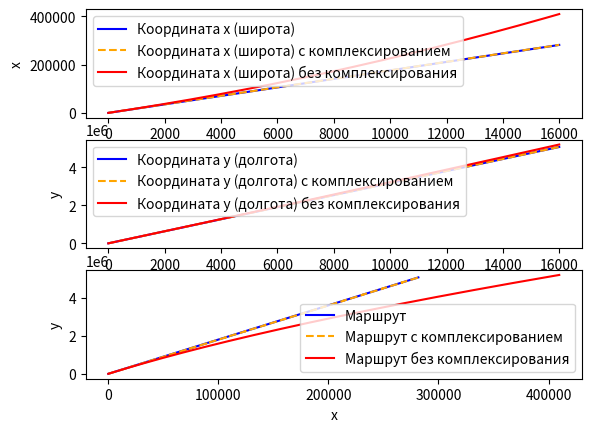

The matplotlib source for this figure:
from math import exp, log, cos, sin, radians
from matplotlib.pyplot import plot, show, legend, subplots, xlabel, ylabel

class error_simulator():  
    def __init__(self, flight_duration, GPS_period, GPS_duration):
        self.flight_duration    = flight_duration
        self.GPS_period         = GPS_period
        self.GPS_duration       = GPS_duration
        self.k                  = - log(1 - 0.95) / GPS_duration
        self.C                  = 0.001
        self.dt                 = 1
        self.errors_list = list()
        self.errors_list_without_correction = list()        
        self.calculate_with_correction()
        self.calculate_without_correction()

    def calculate_with_correction(self):
        error = 0
        self.errors_list.clear()   
        t_local = 0
        for t in range(self.flight_duration):
            if t_local >= self.GPS_period:
                error -= error * (1 - exp(- self.k * self.GPS_duration))
                if t_local - self.GPS_period == self.GPS_duration:
                    t_local = 0
                t_local += 1
            else:
                error += self.C * t_local * self.dt
                t_local += 1
            self.errors_list.append(error)

    def calculate_without_correction(self):
        error = 0
        self.errors_list_without_correction.clear()
        for t in range(self.flight_duration):
            error += self.C * t * self.dt
            self.errors_list_without_correction.append(error)

    def get_errors(self):
        return self.errors_list
    
    def get_errors_without_correction(self):
        return self.errors_list_without_correction
    
    def show_plot(self):
        t = [i for i in range(self.flight_duration)]
        plot(t, self.errors_list, label="Ошибка с комплексированием")
        plot(t, self.errors_list_without_correction, label="Ошибка без комплексирования")
        xlabel("Время")
        ylabel("Ошибка")
        legend()
        show()

class plane():
    def __init__(self):
        self.air_speed          = 300
        self.wind_speed         = 25
        self.aircraft_heading   = radians(90)
        self.wind_direction     = radians(45)
        self.angle_of_attack    = radians(5)
        self.flight_duration    = 16000 
        self.GPS_period         = 1000
        self.GPS_duration       = 10
        self.es = error_simulator(self.flight_duration,
                             self.GPS_period,
                             self.GPS_duration)
        self.x_coords = list()
        self.y_coords = list()
        self.dt = 1
    
    def simulate_flight(self):
        self.x_coords.clear()
        self.y_coords.clear()
        self.x_coords.append(0)
        self.y_coords.append(0)
        for t in range(1, self.flight_duration):
            self.x_coords.append(self.x_coords[-1] + (self.air_speed * cos(self.aircraft_heading) 
                                            + self.wind_speed * cos(self.wind_direction)) * cos(self.angle_of_attack) * self.dt)
            self.y_coords.append(self.y_coords[-1] + (self.air_speed * sin(self.aircraft_heading) 
                                            + self.wind_speed * sin(self.wind_direction)) * cos(self.angle_of_attack) * self.dt)

    def show_plots(self):
        t = [i for i in range(self.flight_duration)]    
        fg, axs = subplots(3, 1)
        x_coords_with_error = [self.x_coords[i] + self.es.get_errors()[i] for i in range(self.flight_duration)]
        x_coords_with_error_without_correction = [self.x_coords[i] + self.es.get_errors_without_correction()[i] for i in range(self.flight_duration)] 
        y_coords_with_error = [self.y_coords[i] + self.es.get_errors()[i] for i in range(self.flight_duration)]
        y_coords_with_error_without_correction = [self.y_coords[i] + self.es.get_errors_without_correction()[i] for i in range(self.flight_duration)] 
        
        axs[0].plot(t, self.x_coords, color='blue', label="Координата x (широта)")
        axs[0].plot(t, x_coords_with_error, color='orange', label="Координата x (широта) с комплексированием",  linestyle='--')
        axs[0].plot(t, x_coords_with_error_without_correction, color='red', label="Координата x (широта) без комплексирования")
        axs[0].legend()
        axs[0].set_xlabel("t")
        axs[0].set_ylabel("x")
        
        axs[1].plot(t, self.y_coords, color='blue', label="Координата y (долгота)")
        axs[1].plot(t, y_coords_with_error, color='orange', label="Координата y (долгота) с комплексированием", linestyle='--')
        axs[1].plot(t, y_coords_with_error_without_correction, color='red', label="Координата y (долгота) без комплексирования")
        axs[1].legend()
        axs[1].set_xlabel("t")
        axs[1].set_ylabel("y")

        axs[2].plot(self.x_coords, self.y_coords, color='blue', label="Маршрут")
        axs[2].plot( x_coords_with_error,  y_coords_with_error, color='orange', label="Маршрут с комплексированием", linestyle='--')
        axs[2].plot(x_coords_with_error_without_correction, y_coords_with_error_without_correction, color='red', label="Маршрут без комплексирования")
        axs[2].legend()
        axs[2].set_xlabel("x")
        axs[2].set_ylabel("y")
        
        show()      

def main():
    p = plane()
    p.simulate_flight()
    p.show_plots()

main()